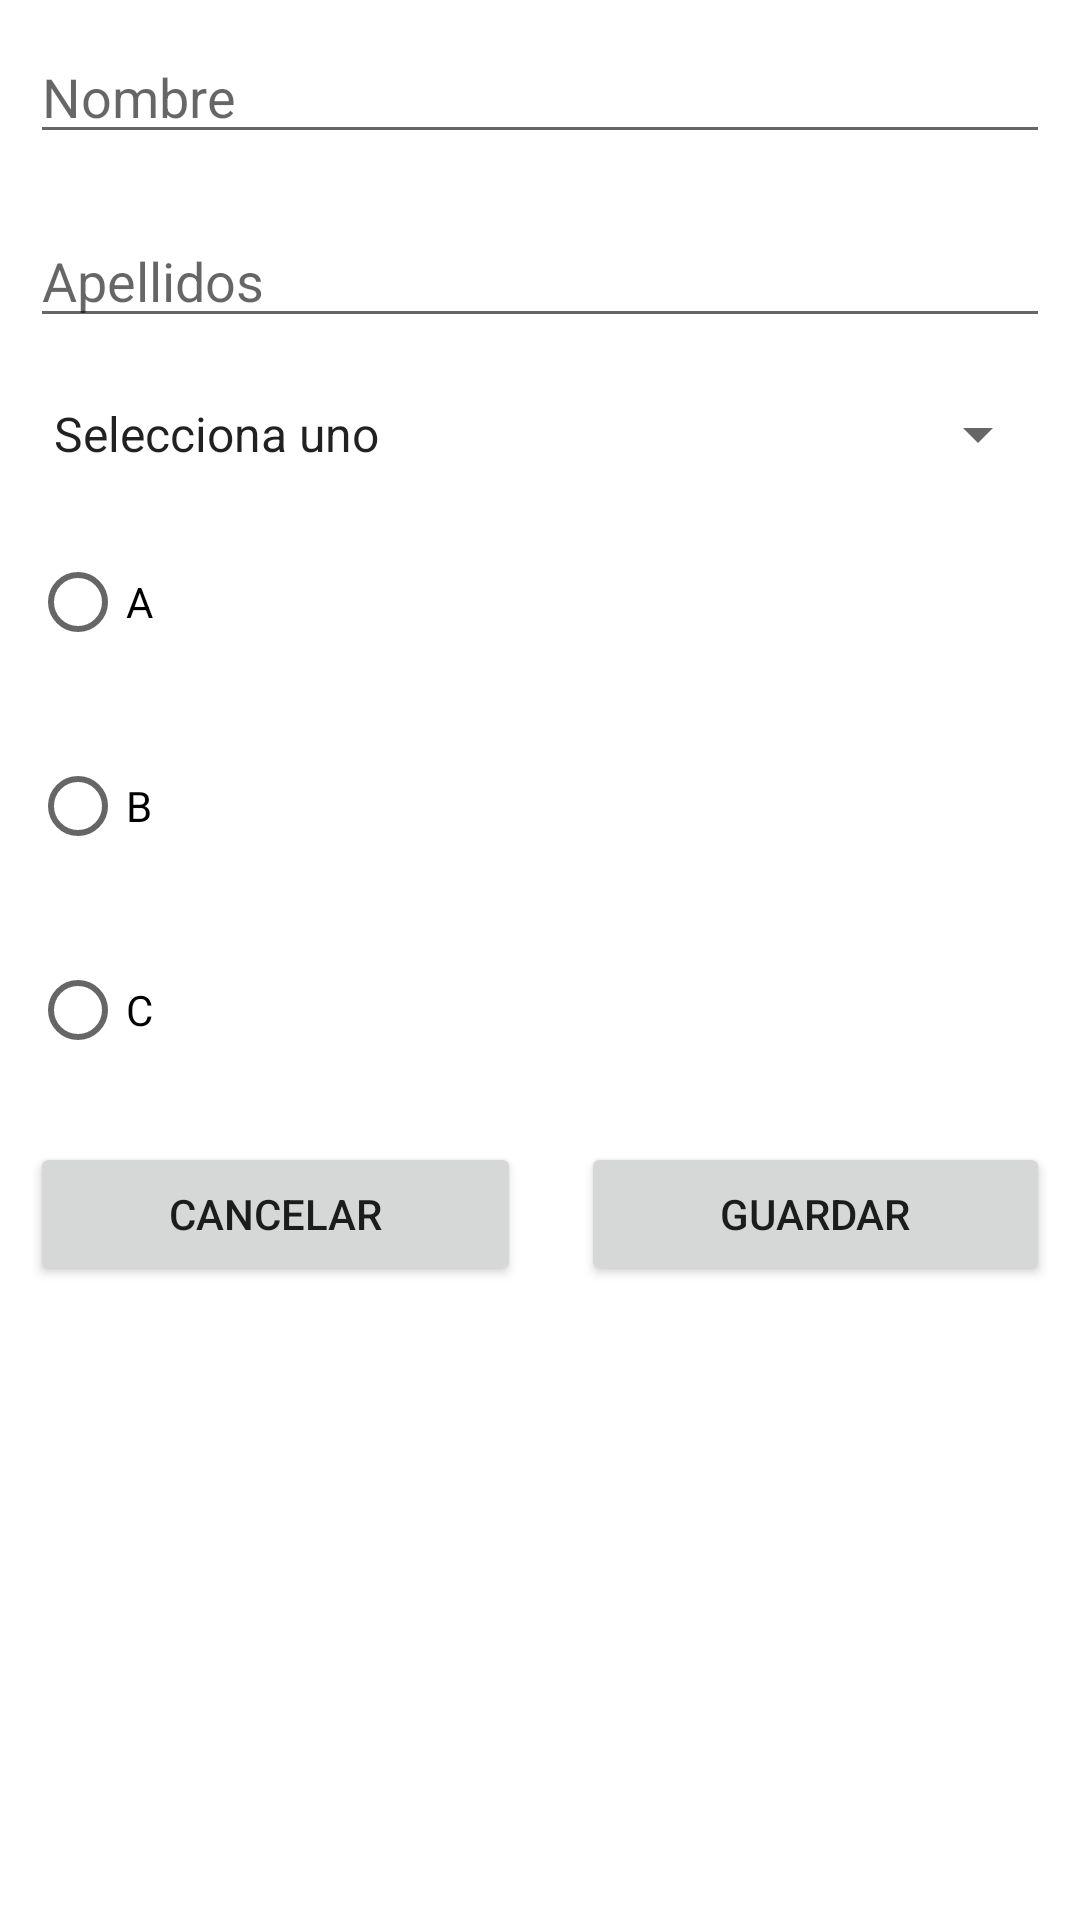

The Android layout XML behind this screen, and the referenced resources:
<!-- AndroidManifest.xml: application theme Theme.RepasoCreacionVistaPorCodigo -->
<!-- res/layout/activity_add_alumno.xml -->
<?xml version="1.0" encoding="utf-8"?>
<LinearLayout xmlns:android="http://schemas.android.com/apk/res/android"
    xmlns:app="http://schemas.android.com/apk/res-auto"
    xmlns:tools="http://schemas.android.com/tools"
    android:layout_width="match_parent"
    android:layout_height="match_parent"
    android:orientation="vertical"
    tools:context=".activities.AddAlumnoActivity">

    <EditText
        android:id="@+id/txtNombreAddAlumno"
        android:layout_width="match_parent"
        android:layout_height="wrap_content"
        android:layout_margin="10dp"
        android:ems="10"
        android:hint="Nombre"
        android:inputType="textPersonName" />

    <EditText
        android:id="@+id/txtApellidosAddAlumno"
        android:layout_width="match_parent"
        android:layout_height="wrap_content"
        android:layout_margin="10dp"
        android:ems="10"
        android:hint="Apellidos"
        android:inputType="textPersonName" />

    <Spinner
        android:id="@+id/spinner"
        android:layout_width="match_parent"
        android:layout_height="wrap_content"
        android:layout_margin="10dp"
        android:entries="@array/ciclos" />

    <RadioGroup
        android:id="@+id/rgGrupoAddAlumno"
        android:layout_width="match_parent"
        android:layout_height="wrap_content">

        <RadioButton
            android:id="@+id/radioButton4"
            android:layout_width="match_parent"
            android:layout_height="wrap_content"
            android:layout_margin="10dp"
            android:text="A" />

        <RadioButton
            android:id="@+id/radioButton5"
            android:layout_width="match_parent"
            android:layout_height="wrap_content"
            android:layout_margin="10dp"
            android:text="B" />

        <RadioButton
            android:id="@+id/radioButton6"
            android:layout_width="match_parent"
            android:layout_height="wrap_content"
            android:layout_margin="10dp"
            android:text="C" />
    </RadioGroup>

    <LinearLayout
        android:layout_width="match_parent"
        android:layout_height="wrap_content"
        android:orientation="horizontal">

        <Button
            android:id="@+id/btnCancelarAddAlumno"
            android:layout_width="wrap_content"
            android:layout_height="wrap_content"
            android:layout_margin="10dp"
            android:layout_weight="1"
            android:text="@string/Cancelar" />

        <Button
            android:id="@+id/btnGuardarAddAlumno"
            android:layout_width="wrap_content"
            android:layout_height="wrap_content"
            android:layout_margin="10dp"
            android:layout_weight="1"
            android:text="@string/Guardar" />
    </LinearLayout>
</LinearLayout>
<!-- resources referenced by this layout -->
<resources>
  <string-array name="ciclos">
          <item>Selecciona uno</item>
          <item>DAM</item>
          <item>DAU</item>
          <item>SMR</item>
          <item>3D</item>
      </string-array>
  <string name="Cancelar">Cancelar</string>
  <string name="Guardar">Guardar</string>
  <style name="Theme.RepasoCreacionVistaPorCodigo" parent="Theme.MaterialComponents.DayNight.DarkActionBar">
          
          <item name="colorPrimary">@color/purple_500</item>
          <item name="colorPrimaryVariant">@color/purple_700</item>
          <item name="colorOnPrimary">@color/white</item>
          
          <item name="colorSecondary">@color/teal_200</item>
          <item name="colorSecondaryVariant">@color/teal_700</item>
          <item name="colorOnSecondary">@color/black</item>
          
          <item name="android:statusBarColor" tools:targetApi="l">?attr/colorPrimaryVariant</item>
          
      </style>
  <!-- not gathered from this repository: default colours our renderer supplied (Android Studio template values) -->
  <color name="purple_500">#FF6200EE</color>
  <color name="purple_700">#FF3700B3</color>
  <color name="teal_200">#FF03DAC5</color>
  <color name="teal_700">#FF018786</color>
  <color name="black">#FF000000</color>
  <color name="white">#FFFFFFFF</color>
</resources>
